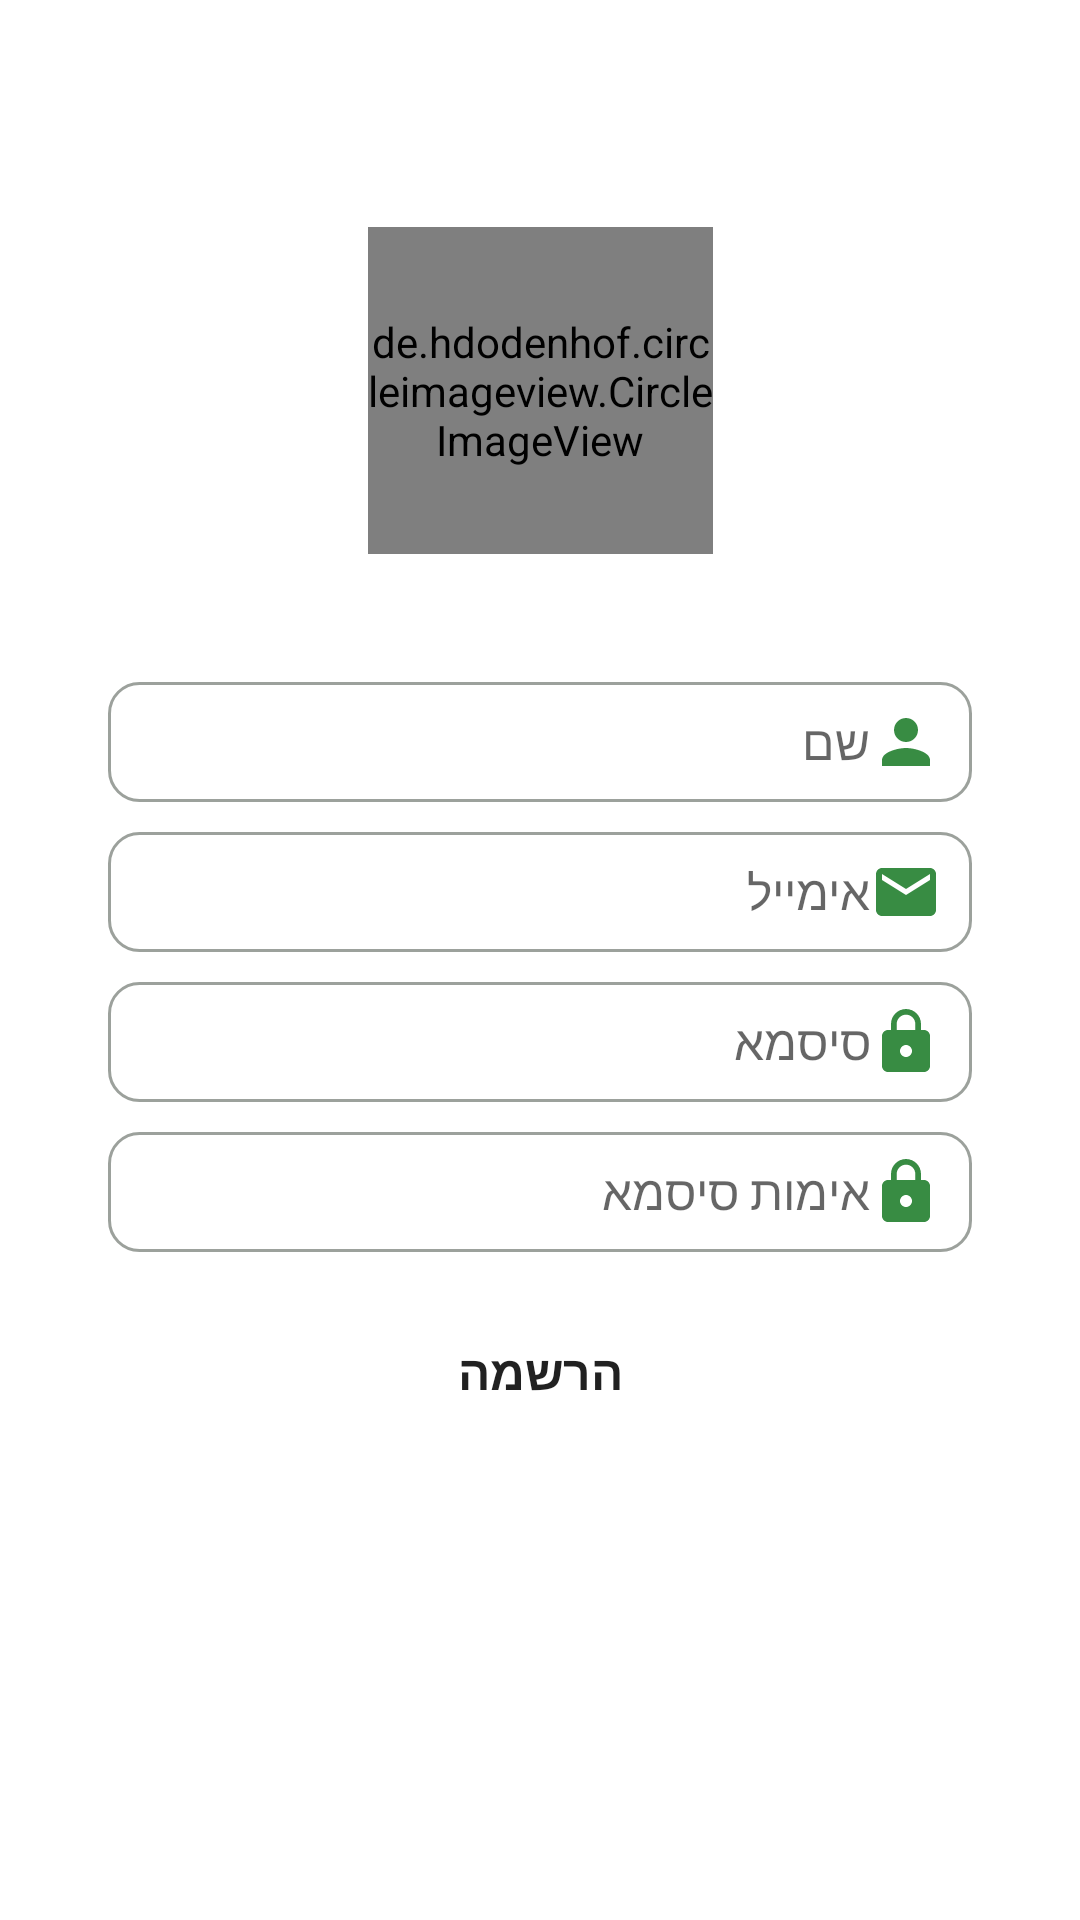

Here is an Android app screen rendered from its layout file. Give the layout XML and the strings, colors and styles it references.
<!-- AndroidManifest.xml: application theme Theme.RecycleApp -->
<!-- res/layout/signup_tab_fragment.xml -->
<?xml version="1.0" encoding="utf-8"?>
<androidx.constraintlayout.widget.ConstraintLayout xmlns:android="http://schemas.android.com/apk/res/android"
    xmlns:app="http://schemas.android.com/apk/res-auto"
    xmlns:tools="http://schemas.android.com/tools"
    android:layout_width="match_parent"
    android:layout_height="match_parent">

    <de.hdodenhof.circleimageview.CircleImageView
        android:id="@+id/uPic"
        android:layout_width="115dp"
        android:layout_height="109dp"
        android:layout_gravity="right"
        android:clickable="true"
        android:src="@drawable/ic_profile"
        app:civ_border_color="#FFFFFF"
        app:civ_border_width="3dp"
        app:layout_constraintBottom_toTopOf="@+id/name"
        app:layout_constraintEnd_toEndOf="parent"
        app:layout_constraintStart_toStartOf="parent"
        app:layout_constraintTop_toTopOf="parent"
        app:layout_constraintVertical_bias="0.64" />

    <EditText
        android:id="@+id/name"
        android:layout_width="0dp"
        android:layout_height="40dp"
        android:background="@drawable/editt_ext_bg"
        android:drawableEnd="@drawable/ic_baseline_person"
        android:gravity="right|center_vertical"
        android:hint="שם"
        android:inputType="textPersonName|text"
        android:paddingStart="10dp"
        android:paddingEnd="10dp"
        android:textSize="16sp"
        app:layout_constraintBottom_toBottomOf="parent"
        app:layout_constraintEnd_toEndOf="parent"
        app:layout_constraintStart_toStartOf="parent"
        app:layout_constraintTop_toTopOf="parent"
        app:layout_constraintVertical_bias="0.379"
        app:layout_constraintWidth_percent=".8" />

    <EditText
        android:id="@+id/pass"
        android:layout_width="0dp"
        android:layout_height="40dp"
        android:layout_marginTop="10dp"
        android:background="@drawable/editt_ext_bg"
        android:drawableEnd="@drawable/ic_baseline_lock"
        android:gravity="right|center_horizontal|center_vertical"
        android:hint="סיסמא"
        android:paddingStart="10dp"
        android:paddingEnd="10dp"

        android:password="true"
        android:textSize="16sp"
        app:layout_constraintBottom_toBottomOf="parent"
        app:layout_constraintEnd_toEndOf="parent"
        app:layout_constraintStart_toStartOf="parent"
        app:layout_constraintTop_toBottomOf="@+id/mail"
        app:layout_constraintVertical_bias="0.0"
        app:layout_constraintWidth_percent=".8" />

    <EditText
        android:id="@+id/mail"
        android:layout_width="0dp"
        android:layout_height="40dp"
        android:layout_marginTop="10dp"
        android:background="@drawable/editt_ext_bg"
        android:drawableEnd="@drawable/ic_baseline_email"
        android:gravity="right|center_horizontal|center_vertical"
        android:hint="אימייל"
        android:inputType="textEmailAddress"
        android:paddingStart="10dp"
        android:paddingEnd="10dp"
        android:textSize="16sp"
        app:layout_constraintBottom_toBottomOf="parent"
        app:layout_constraintEnd_toEndOf="parent"
        app:layout_constraintStart_toStartOf="parent"
        app:layout_constraintTop_toBottomOf="@+id/name"
        app:layout_constraintVertical_bias="0.0"
        app:layout_constraintWidth_percent=".8" />

    <Button
        android:id="@+id/signup"
        android:layout_width="0dp"
        android:layout_height="40dp"
        android:layout_marginTop="20dp"
        android:background="@drawable/button_bg"
        android:text="הרשמה"
        android:textSize="16sp"

        android:textStyle="bold"
        app:layout_constraintEnd_toEndOf="parent"
        app:layout_constraintStart_toStartOf="parent"
        app:layout_constraintTop_toBottomOf="@+id/Cpass"
        app:layout_constraintWidth_percent=".8" />

    <EditText
        android:id="@+id/Cpass"
        android:layout_width="0dp"
        android:layout_height="40dp"
        android:layout_marginTop="10dp"
        android:background="@drawable/editt_ext_bg"
        android:drawableEnd="@drawable/ic_baseline_lock"
        android:gravity="center|right"
        android:hint="אימות סיסמא"
        android:paddingStart="10dp"
        android:paddingEnd="10dp"

        android:password="true"
        android:textSize="16sp"
        app:layout_constraintBottom_toBottomOf="parent"
        app:layout_constraintEnd_toEndOf="parent"
        app:layout_constraintStart_toStartOf="parent"
        app:layout_constraintTop_toBottomOf="@+id/pass"
        app:layout_constraintVertical_bias="0.0"
        app:layout_constraintWidth_percent=".8" />


</androidx.constraintlayout.widget.ConstraintLayout>
<!-- resources referenced by this layout -->
<resources>
  <!-- drawable editt_ext_bg (drawable) -->
  <?xml version="1.0" encoding="utf-8"?>
  <selector xmlns:android="http://schemas.android.com/apk/res/android">
      <item android:state_enabled="true"
          android:state_focused="true">
          <shape android:shape="rectangle">
              <solid android:color="@color/white"/>
              <corners android:radius="10dp"/>
              <stroke android:color="@color/green" android:width="1dp"/>
          </shape>
      </item>
  
      <item android:state_enabled="true">
          <shape android:shape="rectangle">
              <solid android:color="@color/white"/>
              <corners android:radius="10dp"/>
              <stroke android:color="@color/gray" android:width="1dp"/>
          </shape>
      </item>
  </selector>
  <!-- drawable ic_baseline_email (drawable) -->
  <vector android:height="24dp" android:tint="#388C43"
      android:viewportHeight="24" android:viewportWidth="24"
      android:width="24dp" xmlns:android="http://schemas.android.com/apk/res/android">
      <path android:fillColor="@android:color/white" android:pathData="M20,4L4,4c-1.1,0 -1.99,0.9 -1.99,2L2,18c0,1.1 0.9,2 2,2h16c1.1,0 2,-0.9 2,-2L22,6c0,-1.1 -0.9,-2 -2,-2zM20,8l-8,5 -8,-5L4,6l8,5 8,-5v2z"/>
  </vector>
  <!-- drawable ic_baseline_lock (drawable) -->
  <vector android:height="24dp" android:tint="#388C43"
      android:viewportHeight="24" android:viewportWidth="24"
      android:width="24dp" xmlns:android="http://schemas.android.com/apk/res/android">
      <path android:fillColor="@android:color/white" android:pathData="M18,8h-1L17,6c0,-2.76 -2.24,-5 -5,-5S7,3.24 7,6v2L6,8c-1.1,0 -2,0.9 -2,2v10c0,1.1 0.9,2 2,2h12c1.1,0 2,-0.9 2,-2L20,10c0,-1.1 -0.9,-2 -2,-2zM12,17c-1.1,0 -2,-0.9 -2,-2s0.9,-2 2,-2 2,0.9 2,2 -0.9,2 -2,2zM15.1,8L8.9,8L8.9,6c0,-1.71 1.39,-3.1 3.1,-3.1 1.71,0 3.1,1.39 3.1,3.1v2z"/>
  </vector>
  <!-- drawable ic_baseline_person (drawable) -->
  <vector android:height="24dp" android:tint="#388C43"
      android:viewportHeight="24" android:viewportWidth="24"
      android:width="24dp" xmlns:android="http://schemas.android.com/apk/res/android">
      <path android:fillColor="@android:color/white" android:pathData="M12,12c2.21,0 4,-1.79 4,-4s-1.79,-4 -4,-4 -4,1.79 -4,4 1.79,4 4,4zM12,14c-2.67,0 -8,1.34 -8,4v2h16v-2c0,-2.66 -5.33,-4 -8,-4z"/>
  </vector>
  <style name="Theme.RecycleApp" parent="Theme.MaterialComponents.DayNight.DarkActionBar">
          
          <item name="colorPrimary">@color/green</item>
          <item name="colorPrimaryVariant">@color/purple_700</item>
          <item name="colorOnPrimary">@color/white</item>
          
          <item name="colorSecondary">@color/teal_200</item>
          <item name="colorSecondaryVariant">@color/teal_700</item>
          <item name="colorOnSecondary">@color/black</item>
          
          <item name="android:statusBarColor" tools:targetApi="l">?attr/colorPrimaryVariant</item>
          
      </style>
  <color name="white">#FFFFFFFF</color>
  <color name="green">#33803D</color>
  <color name="gray">#9CA19C</color>
  <color name="purple_700">#2F7738</color>
  <color name="teal_200">#FF03DAC5</color>
  <color name="teal_700">#FF018786</color>
  <color name="black">#FF000000</color>
</resources>
